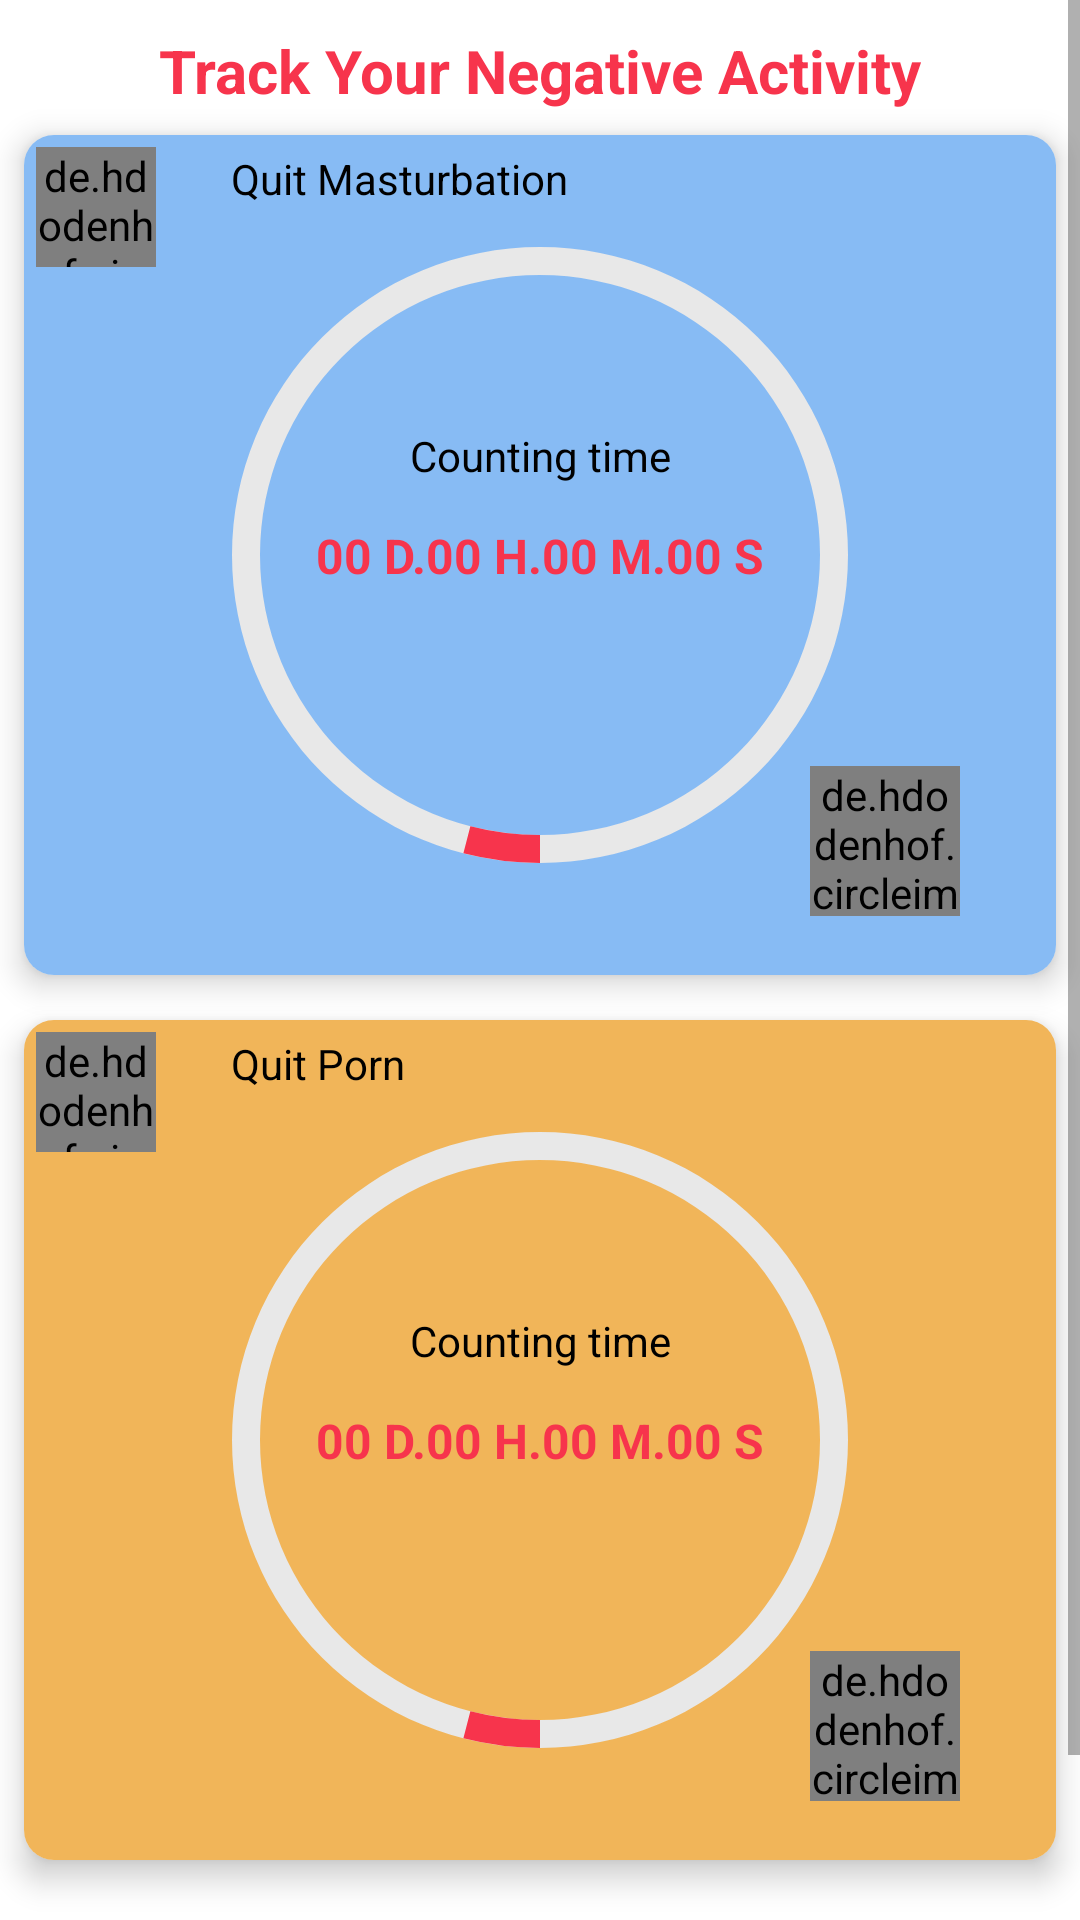

This screen was rendered from an Android layout file. Write that file and the resources it references.
<!-- AndroidManifest.xml: application theme Theme.TheConsciousness -->
<!-- res/layout/activity_negativity.xml -->
<?xml version="1.0" encoding="utf-8"?>
<ScrollView xmlns:android="http://schemas.android.com/apk/res/android"
xmlns:app="http://schemas.android.com/apk/res-auto"
xmlns:tools="http://schemas.android.com/tools"
android:layout_width="match_parent"
android:layout_height="match_parent"
    >
<androidx.constraintlayout.widget.ConstraintLayout
    android:layout_width="match_parent"
    android:layout_height="wrap_content"

    tools:context=".NegativityActivity">

    <androidx.cardview.widget.CardView
        android:id="@+id/cardView3"
        android:layout_width="0dp"
        android:layout_height="wrap_content"
        android:layout_margin="8dp"
        android:layout_marginStart="8dp"
        android:layout_marginEnd="8dp"
        app:cardCornerRadius="10dp"
        app:cardElevation="6dp"
        app:layout_constraintEnd_toEndOf="parent"
        app:layout_constraintStart_toStartOf="parent"
        app:layout_constraintTop_toBottomOf="@+id/tvTrackHaram">

        <androidx.constraintlayout.widget.ConstraintLayout
            android:layout_width="match_parent"
            android:layout_height="match_parent"
            android:background="@color/raund1">

            <de.hdodenhof.circleimageview.CircleImageView
                android:id="@+id/circleImageView"
                android:layout_width="40dp"
                android:layout_height="40dp"
                android:layout_margin="4dp"
                android:src="@drawable/drug"
                app:layout_constraintStart_toStartOf="parent"
                app:layout_constraintTop_toTopOf="parent" />

            <TextView
                android:id="@+id/textView3"
                android:layout_width="wrap_content"
                android:layout_height="wrap_content"
                android:layout_marginStart="20dp"
                android:padding="5dp"
                android:text="Quit Masturbation"
                android:textColor="@color/black"

                app:layout_constraintStart_toEndOf="@+id/circleImageView"
                app:layout_constraintTop_toTopOf="parent" />

            <TextView
                android:id="@+id/textView4"
                android:layout_width="wrap_content"
                android:layout_height="wrap_content"
                android:layout_marginBottom="10dp"
                android:text="Counting time"
                android:textColor="@color/black"
                app:layout_constraintBottom_toTopOf="@+id/tvShowtimeMaster"
                app:layout_constraintEnd_toEndOf="@+id/progressBarMaster"
                app:layout_constraintStart_toStartOf="@+id/progressBarMaster" />

            <TextView
                android:id="@+id/tvShowtimeMaster"
                android:layout_width="wrap_content"
                android:layout_height="wrap_content"
                android:padding="3dp"
                android:text="00 D.00 H.00 M.00 S"
                android:textColor="@color/redBack"
                android:textSize="16sp"
                android:textStyle="bold"
                app:layout_constraintBottom_toBottomOf="@+id/progressBarMaster"
                app:layout_constraintEnd_toEndOf="@+id/progressBarMaster"
                app:layout_constraintStart_toStartOf="@+id/progressBarMaster"
                app:layout_constraintTop_toTopOf="parent" />

            <de.hdodenhof.circleimageview.CircleImageView
                android:id="@+id/setMaster"
                android:layout_width="50dp"
                android:layout_height="50dp"
                android:layout_marginTop="-70dp"
                android:src="@drawable/play"

                app:layout_constraintEnd_toEndOf="@+id/progressBarMaster"
                app:layout_constraintTop_toBottomOf="@+id/progressBarMaster" />

            <de.hdodenhof.circleimageview.CircleImageView
                android:id="@+id/resetMaster"
                android:layout_width="50dp"
                android:layout_height="50dp"
                android:layout_marginTop="-50dp"
                android:src="@drawable/round_pause_circle_24"
                android:visibility="gone"
                app:layout_constraintEnd_toEndOf="@+id/progressBarMaster"
                app:layout_constraintTop_toBottomOf="@+id/progressBarMaster" />


            <ProgressBar
                android:id="@+id/progressBarMaster"
                style="@style/CircularDeterminateProgressBar"
                android:layout_width="280dp"
                android:layout_height="280dp"
                android:indeterminateOnly="false"
                android:progress="4"
                android:progressDrawable="@drawable/circle"
                android:rotation="90"
                app:layout_constraintEnd_toEndOf="parent"
                app:layout_constraintStart_toStartOf="parent"


                app:layout_constraintTop_toTopOf="parent"
                tools:progress="4" />


        </androidx.constraintlayout.widget.ConstraintLayout>

    </androidx.cardview.widget.CardView>

    <androidx.cardview.widget.CardView
        android:id="@+id/cardView4"
        android:layout_width="0dp"
        android:layout_height="wrap_content"
        android:layout_marginStart="8dp"
        android:layout_marginTop="15dp"
        android:layout_marginEnd="8dp"
        android:layout_marginBottom="15dp"
        app:cardCornerRadius="10dp"
        app:cardElevation="6dp"

        app:layout_constraintEnd_toEndOf="parent"
        app:layout_constraintStart_toStartOf="parent"
        app:layout_constraintTop_toBottomOf="@+id/cardView3">

        <androidx.constraintlayout.widget.ConstraintLayout
            android:layout_width="match_parent"
            android:layout_height="match_parent"
            android:background="@color/breathcolor2">

            <de.hdodenhof.circleimageview.CircleImageView
                android:id="@+id/circleImageViewp"
                android:layout_width="40dp"
                android:layout_height="40dp"
                android:layout_margin="4dp"
                android:src="@drawable/noporn"
                app:layout_constraintStart_toStartOf="parent"
                app:layout_constraintTop_toTopOf="parent" />

            <TextView
                android:id="@+id/textView5"
                android:layout_width="wrap_content"
                android:layout_height="wrap_content"
                android:layout_marginStart="20dp"
                android:padding="5dp"
                android:text="Quit Porn"
                android:textColor="@color/black"

                app:layout_constraintStart_toEndOf="@+id/circleImageViewp"
                app:layout_constraintTop_toTopOf="parent" />

            <TextView
                android:id="@+id/textView6"
                android:layout_width="wrap_content"
                android:layout_height="wrap_content"
                android:layout_marginBottom="10dp"
                android:text="Counting time"
                android:textColor="@color/black"
                app:layout_constraintBottom_toTopOf="@+id/tvShowtimeporn"
                app:layout_constraintEnd_toEndOf="@+id/progressBarPorn"
                app:layout_constraintStart_toStartOf="@+id/progressBarPorn" />

            <TextView
                android:id="@+id/tvShowtimeporn"
                android:layout_width="wrap_content"
                android:layout_height="wrap_content"
                android:padding="3dp"
                android:text="00 D.00 H.00 M.00 S"
                android:textColor="@color/redBack"
                android:textSize="16sp"
                android:textStyle="bold"
                app:layout_constraintBottom_toBottomOf="@+id/progressBarPorn"
                app:layout_constraintEnd_toEndOf="@+id/progressBarPorn"
                app:layout_constraintStart_toStartOf="@+id/progressBarPorn"
                app:layout_constraintTop_toTopOf="parent" />

            <de.hdodenhof.circleimageview.CircleImageView
                android:id="@+id/setPorn"
                android:layout_width="50dp"
                android:layout_height="50dp"
                android:layout_marginTop="-70dp"
                android:src="@drawable/play"

                app:layout_constraintEnd_toEndOf="@+id/progressBarPorn"
                app:layout_constraintTop_toBottomOf="@+id/progressBarPorn" />

            <de.hdodenhof.circleimageview.CircleImageView
                android:id="@+id/resetPorn"
                android:layout_width="50dp"
                android:layout_height="50dp"
                android:layout_marginTop="-50dp"
                android:src="@drawable/round_pause_circle_24"
                android:visibility="gone"
                app:layout_constraintEnd_toEndOf="@+id/progressBarPorn"
                app:layout_constraintTop_toBottomOf="@+id/progressBarPorn" />


            <ProgressBar
                android:id="@+id/progressBarPorn"
                style="@style/CircularDeterminateProgressBar"
                android:layout_width="280dp"
                android:layout_height="280dp"
                android:indeterminateOnly="false"
                android:progress="4"
                android:progressDrawable="@drawable/circle"
                android:rotation="90"
                app:layout_constraintEnd_toEndOf="parent"
                app:layout_constraintStart_toStartOf="parent"
                app:layout_constraintTop_toTopOf="parent"
                tools:progress="4" />


        </androidx.constraintlayout.widget.ConstraintLayout>

    </androidx.cardview.widget.CardView>

    <TextView
        android:id="@+id/tvTrackHaram"
        android:layout_width="wrap_content"
        android:layout_height="wrap_content"
        android:text="Track Your Negative Activity"
        android:textColor="@color/redBack"
        android:textSize="20sp"
        android:textStyle="bold"
        android:layout_marginTop="10dp"
        app:layout_constraintEnd_toEndOf="parent"
        app:layout_constraintStart_toStartOf="parent"
        app:layout_constraintTop_toTopOf="parent" />

    <TextView
        android:id="@+id/goReason"
        android:layout_width="0dp"
        android:layout_height="50dp"
        android:text="Reasons"
        android:textSize="17sp"
        android:textStyle="bold"
        android:layout_marginStart="55dp"
        android:layout_marginEnd="55dp"
        android:gravity="center"
        android:background="@drawable/button_bac"
        android:textColor="@color/white"
        android:layout_marginBottom="15dp"
        android:layout_marginTop="15dp"
        app:layout_constraintBottom_toBottomOf="parent"
        app:layout_constraintEnd_toEndOf="parent"
        app:layout_constraintStart_toStartOf="parent"
        app:layout_constraintTop_toBottomOf="@+id/cardView4" />

</androidx.constraintlayout.widget.ConstraintLayout>
</ScrollView>
<!-- resources referenced by this layout -->
<resources>
  <color name="black">#FF000000</color>
  <color name="breathcolor2">#F1B559</color>
  <color name="raund1">#87BBF4</color>
  <color name="redBack">#F7344C</color>
  <color name="white">#FFFFFFFF</color>
  <!-- drawable circle (drawable) -->
  <?xml version="1.0" encoding="utf-8"?>
  <layer-list xmlns:android="http://schemas.android.com/apk/res/android">
      <item>
  
          <shape
              android:shape="ring"
              android:thicknessRatio="30.0"
              android:useLevel="false">
              <solid android:color="@color/gray1" />
          </shape>
      </item>
      <item>
  
          <rotate
              android:fromDegrees="360"
              android:toDegrees="360">
  
              <shape
                  android:shape="ring"
                  android:thicknessRatio="30.0"
                  android:useLevel="true">
                  <solid android:color="@color/redBack"/>
  
              </shape>
          </rotate>
      </item>
  </layer-list>
  <!-- drawable drug: png bitmap (drawable, 123679 bytes) -->
  <!-- drawable noporn: png bitmap (drawable, 66516 bytes) -->
  <!-- drawable play: png bitmap (drawable, 233171 bytes) -->
  <!-- drawable round_pause_circle_24 (drawable) -->
  <vector android:height="24dp" android:tint="#EF3D3D"
      android:viewportHeight="24" android:viewportWidth="24"
      android:width="24dp" xmlns:android="http://schemas.android.com/apk/res/android">
      <path android:fillColor="@android:color/white" android:pathData="M12,2C6.48,2 2,6.48 2,12s4.48,10 10,10s10,-4.48 10,-10S17.52,2 12,2zM10,16L10,16c-0.55,0 -1,-0.45 -1,-1V9c0,-0.55 0.45,-1 1,-1l0,0c0.55,0 1,0.45 1,1v6C11,15.55 10.55,16 10,16zM14,16L14,16c-0.55,0 -1,-0.45 -1,-1V9c0,-0.55 0.45,-1 1,-1l0,0c0.55,0 1,0.45 1,1v6C15,15.55 14.55,16 14,16z"/>
  </vector>
  <style name="CircularDeterminateProgressBar">
          <item name="android:indeterminateOnly">false </item>
          <item name="android:progressDrawable">@drawable/circle</item>
      </style>
  <style name="Theme.TheConsciousness" parent="Theme.MaterialComponents.Light.NoActionBar">
          
          <item name="colorPrimary">@color/purple_500</item>
          <item name="colorPrimaryVariant">@color/mainBack</item>
          <item name="colorOnPrimary">@color/white</item>
          
          <item name="colorSecondary">@color/teal_200</item>
          <item name="colorSecondaryVariant">@color/teal_700</item>
          <item name="colorOnSecondary">@color/black</item>
          
  
          <item name="android:statusBarColor">?attr/colorPrimaryVariant</item>
          
      </style>
  <color name="gray1">#E8E8E8</color>
  <color name="purple_500">#FF6200EE</color>
  <color name="mainBack">#6FAAEC</color>
  <color name="teal_200">#FF03DAC5</color>
  <color name="teal_700">#FF018786</color>
</resources>
